Image classification data set "images_augmented" (SamuelMorales2002/MultiNet on GitHub). Class labels (3): benign, maligno, normal.

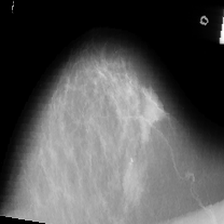
Label: benign

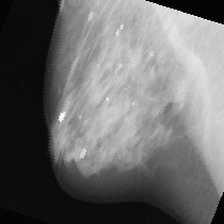
Label: maligno

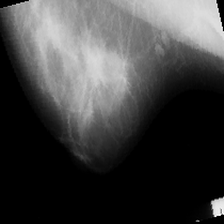
Label: maligno

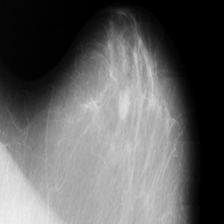
Label: benign

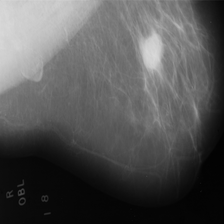
Label: maligno

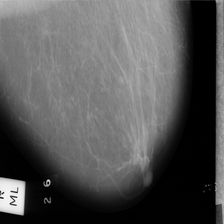
Label: normal
